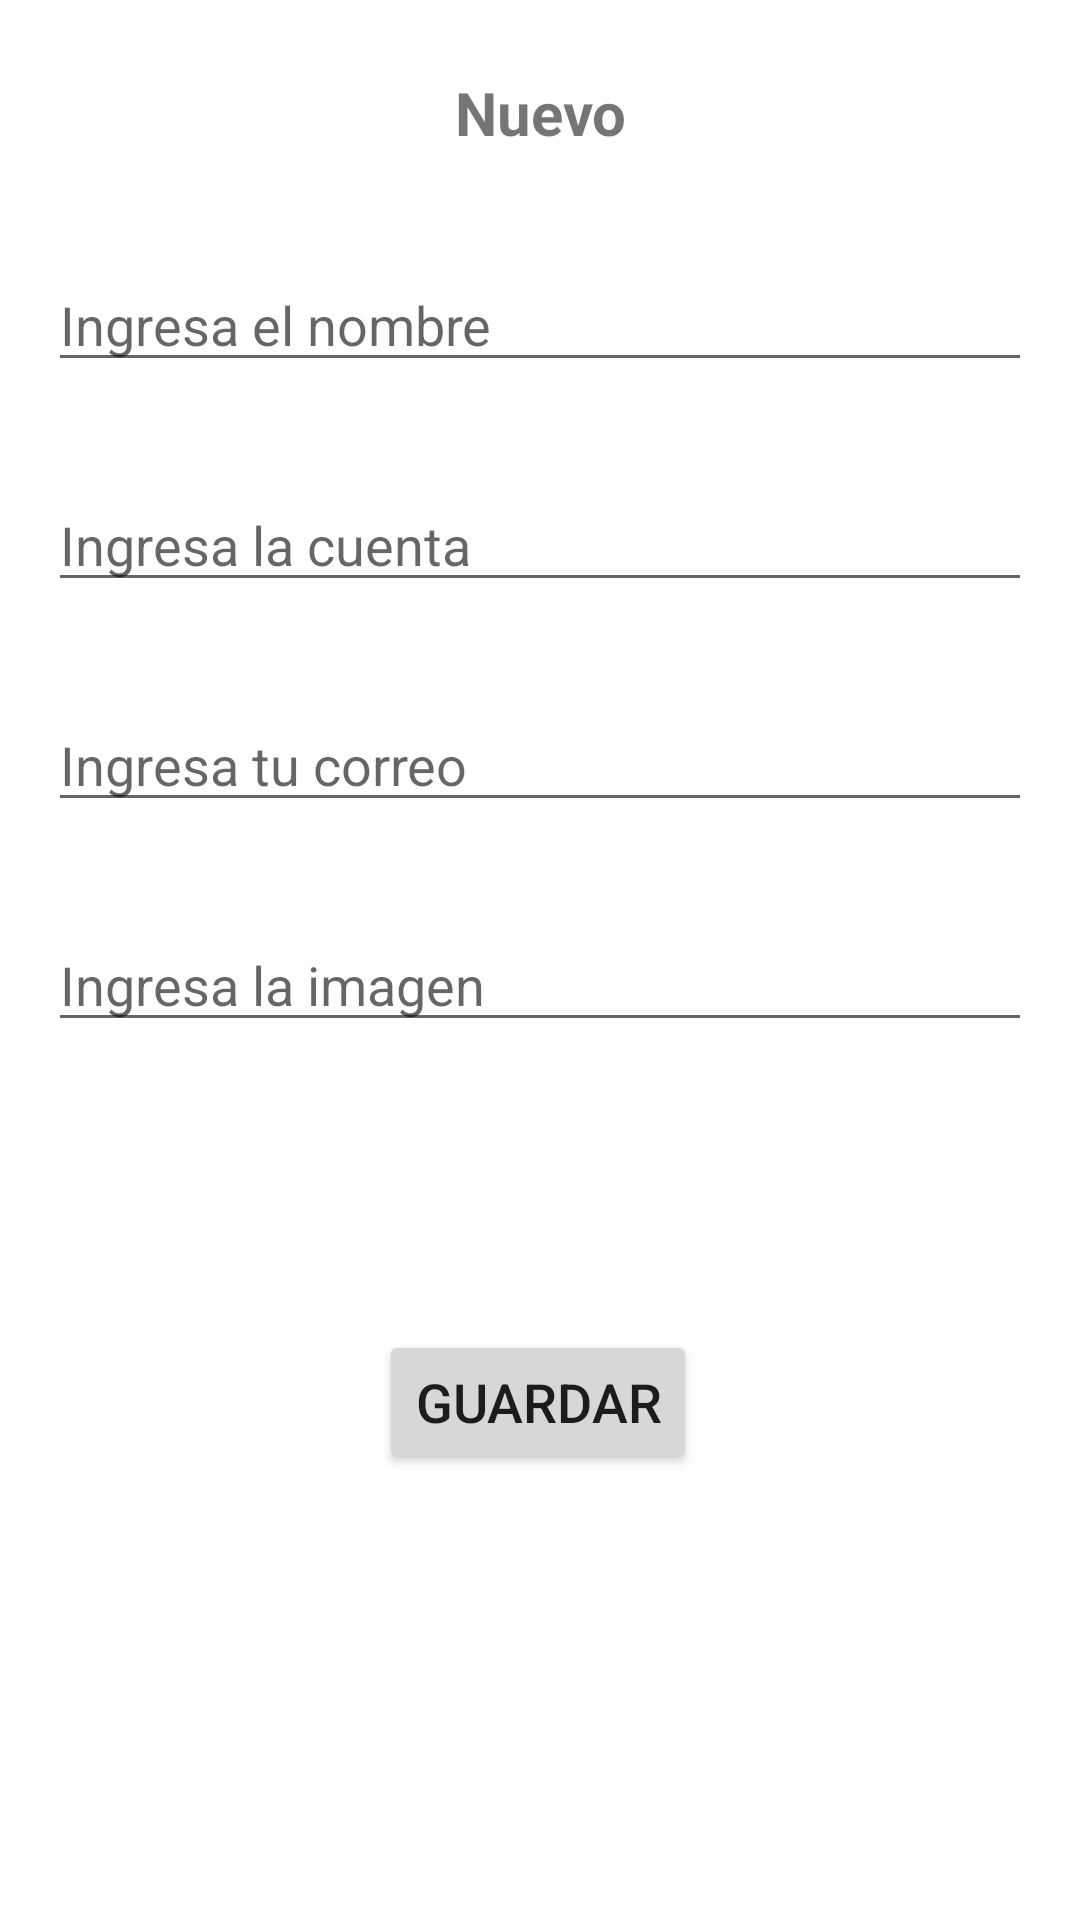

Here is an Android app screen rendered from its layout file. Give the layout XML and the strings, colors and styles it references.
<!-- AndroidManifest.xml: application theme Theme.Aplicacion3 -->
<!-- res/layout/activity_main_nuevo.xml -->
<?xml version="1.0" encoding="utf-8"?>
<androidx.constraintlayout.widget.ConstraintLayout xmlns:android="http://schemas.android.com/apk/res/android"
    xmlns:app="http://schemas.android.com/apk/res-auto"
    xmlns:tools="http://schemas.android.com/tools"
    android:layout_width="match_parent"
    android:layout_height="match_parent"
    tools:context=".MainActivityNuevo">

    <TextView
        android:id="@+id/txtDato"
        android:layout_width="120dp"
        android:layout_height="30dp"
        android:layout_marginTop="24dp"
        android:text="Nuevo alumno"
        android:textAlignment="center"
        android:textSize="20sp"
        android:textStyle="bold"
        app:layout_constraintEnd_toEndOf="parent"
        app:layout_constraintStart_toStartOf="parent"
        app:layout_constraintTop_toTopOf="parent" />

    <EditText
        android:id="@+id/txtNombre"
        android:layout_width="0dp"
        android:layout_height="wrap_content"
        android:layout_marginStart="16dp"
        android:layout_marginTop="32dp"
        android:layout_marginEnd="16dp"
        android:ems="10"
        android:hint="Ingresa el nombre"
        android:inputType="textPersonName"
        app:layout_constraintEnd_toEndOf="parent"
        app:layout_constraintHorizontal_bias="0.497"
        app:layout_constraintStart_toStartOf="parent"
        app:layout_constraintTop_toBottomOf="@+id/txtDato" />

    <EditText
        android:id="@+id/txtCuenta"
        android:layout_width="0dp"
        android:layout_height="wrap_content"
        android:layout_marginStart="16dp"
        android:layout_marginTop="32dp"
        android:layout_marginEnd="16dp"
        android:ems="10"
        android:hint="Ingresa la cuenta"
        android:inputType="textPersonName"
        app:layout_constraintEnd_toEndOf="parent"
        app:layout_constraintHorizontal_bias="0.497"
        app:layout_constraintStart_toStartOf="parent"
        app:layout_constraintTop_toBottomOf="@+id/txtNombre" />

    <EditText
        android:id="@+id/txtCorreo"
        android:layout_width="0dp"
        android:layout_height="wrap_content"
        android:layout_marginStart="16dp"
        android:layout_marginTop="32dp"
        android:layout_marginEnd="16dp"
        android:ems="10"
        android:hint="Ingresa tu correo"
        android:inputType="textPersonName"
        app:layout_constraintEnd_toEndOf="parent"
        app:layout_constraintHorizontal_bias="0.497"
        app:layout_constraintStart_toStartOf="parent"
        app:layout_constraintTop_toBottomOf="@+id/txtCuenta" />

   <EditText
    android:id="@+id/txtImagen"
    android:layout_width="0dp"
    android:layout_height="wrap_content"
    android:layout_marginStart="16dp"
    android:layout_marginTop="32dp"
    android:layout_marginEnd="16dp"
    android:ems="10"
    android:hint="Ingresa la imagen"
    android:inputType="textPersonName"
    app:layout_constraintEnd_toEndOf="parent"
    app:layout_constraintHorizontal_bias="0.497"
    app:layout_constraintStart_toStartOf="parent"
    app:layout_constraintTop_toBottomOf="@+id/txtCorreo" />

    <Button
        android:id="@+id/txtGuardar"
        android:layout_width="wrap_content"
        android:layout_height="wrap_content"
        android:layout_marginTop="96dp"
        android:text="Guardar"
        android:textSize="18sp"
        app:layout_constraintEnd_toEndOf="parent"
        app:layout_constraintHorizontal_bias="0.498"
        app:layout_constraintStart_toStartOf="parent"
        app:layout_constraintTop_toBottomOf="@+id/txtImagen" />

</androidx.constraintlayout.widget.ConstraintLayout>
<!-- resources referenced by this layout -->
<resources>
  <style name="Theme.Aplicacion3" parent="Theme.MaterialComponents.DayNight.DarkActionBar">
          
          <item name="colorPrimary">@color/purple_500</item>
          <item name="colorPrimaryVariant">@color/purple_700</item>
          <item name="colorOnPrimary">@color/white</item>
          
          <item name="colorSecondary">@color/teal_200</item>
          <item name="colorSecondaryVariant">@color/teal_700</item>
          <item name="colorOnSecondary">@color/black</item>
          
          <item name="android:statusBarColor" tools:targetApi="l">?attr/colorPrimaryVariant</item>
          
      </style>
  <!-- not gathered from this repository: default colours our renderer supplied (Android Studio template values) -->
  <color name="purple_500">#FF6200EE</color>
  <color name="purple_700">#FF3700B3</color>
  <color name="teal_200">#FF03DAC5</color>
  <color name="teal_700">#FF018786</color>
  <color name="black">#FF000000</color>
  <color name="white">#FFFFFFFF</color>
</resources>
